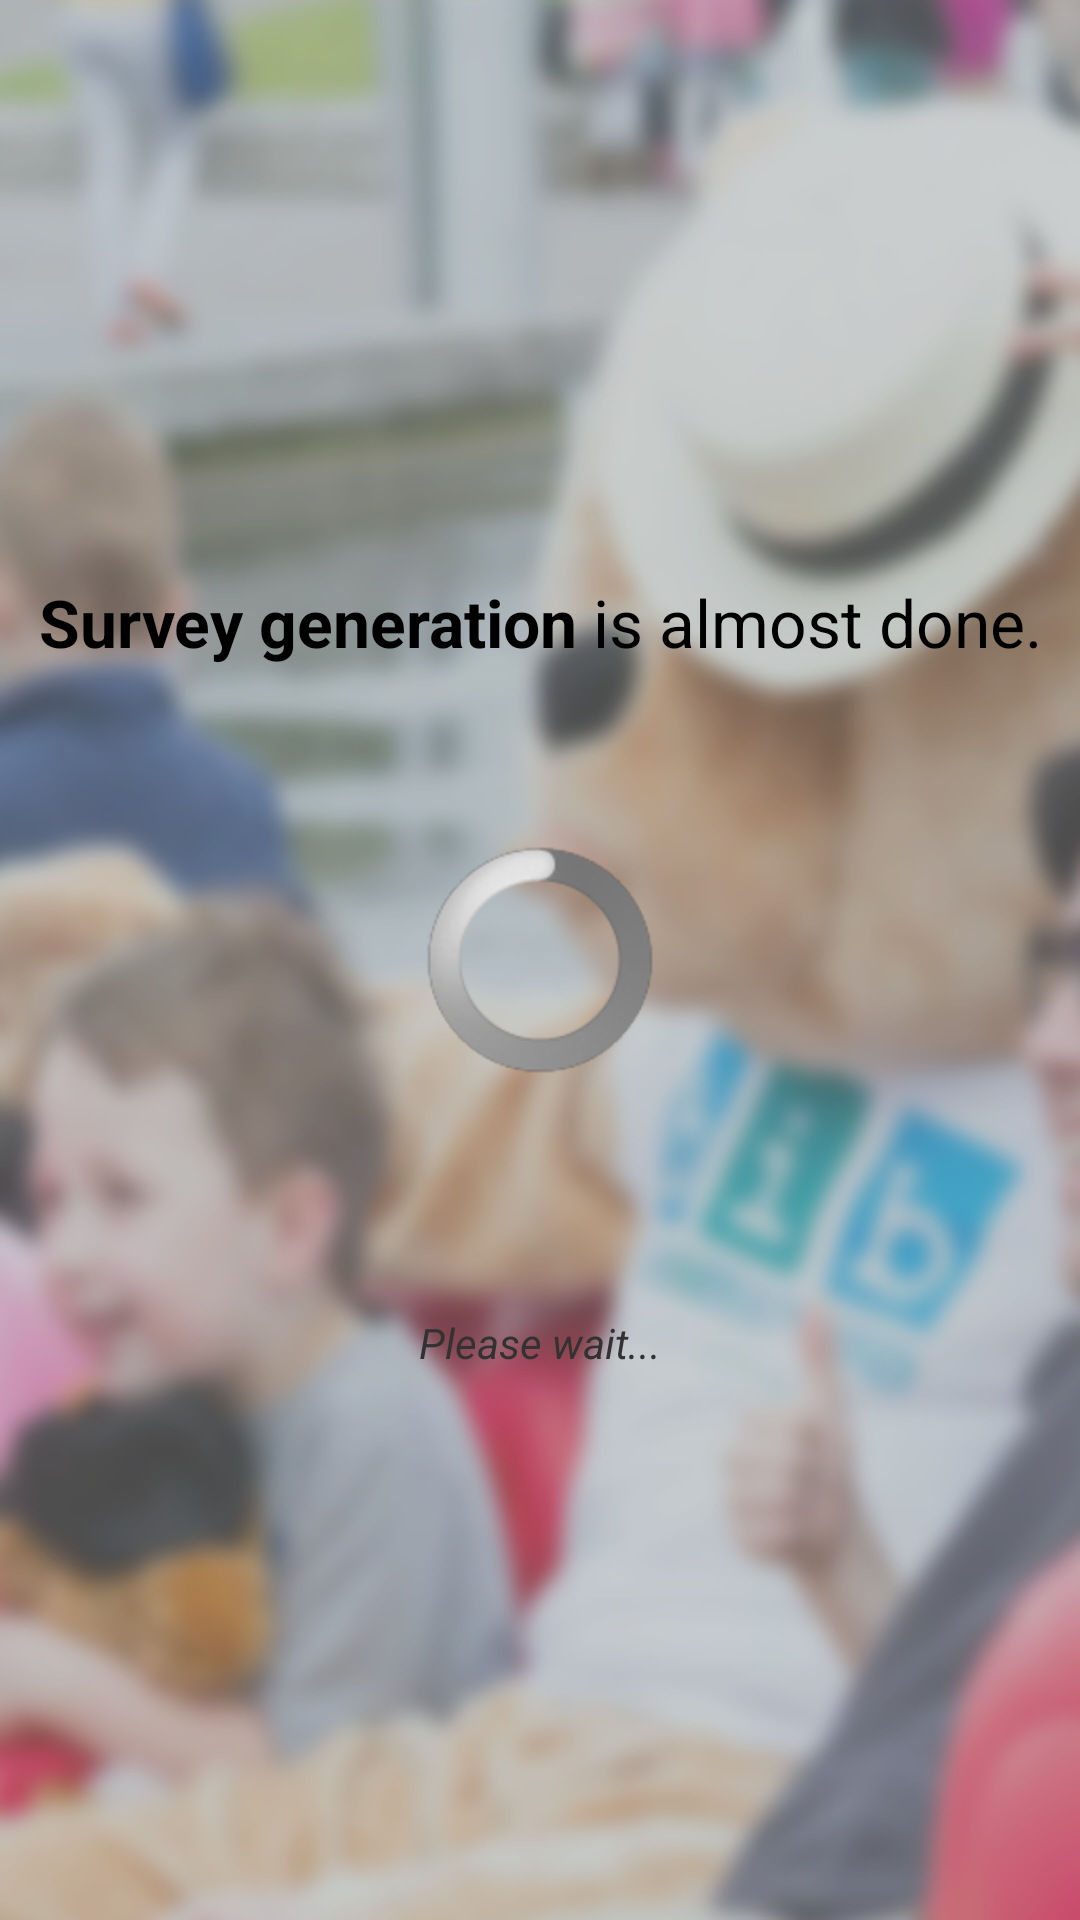

The Android layout XML behind this screen, and the referenced resources:
<!-- AndroidManifest.xml: application theme AppTheme -->
<!-- res/layout/activity_survey.xml -->
<RelativeLayout xmlns:android="http://schemas.android.com/apk/res/android"
    xmlns:tools="http://schemas.android.com/tools"
    android:layout_width="match_parent"
    android:layout_height="match_parent"
    android:background="@drawable/survey_bg"
    tools:context="com.uni.bradford.bib.control.SurveyActivity" >

    <WebView
        android:id="@+id/wvSurvey"
        android:layout_width="match_parent"
        android:layout_height="match_parent"
        android:visibility="invisible" /> 

    <ProgressBar
        android:id="@+id/pbLoadSurvey"
        style="?android:attr/progressBarStyleLarge"
        android:layout_width="wrap_content"
        android:layout_height="wrap_content"
        android:layout_centerHorizontal="true"
        android:layout_centerVertical="true" />

    <TextView
        android:id="@+id/tvInfoToSurvey"
        android:layout_width="fill_parent"
        android:layout_height="wrap_content"
        android:layout_above="@+id/pbLoadSurvey"
        android:paddingTop="60dp"
        android:paddingBottom="60dp"
        android:gravity="center"
		android:textAppearance="?android:attr/textAppearanceLarge" 
        android:text="@string/load_website" />
    
    <TextView
        android:id="@+id/tvWait"
        android:layout_width="wrap_content"
        android:layout_height="wrap_content"
        android:layout_below="@+id/pbLoadSurvey"
        android:paddingTop="80dp"
        android:layout_centerHorizontal="true"
        android:text="@string/please_wait" />
    
    <ImageView
        android:id="@+id/ivSurveyCompleted"
        android:layout_width="wrap_content"
        android:layout_height="wrap_content"
        android:layout_centerHorizontal="true"
        android:contentDescription="@string/survey_complete_batch_description"
        android:paddingTop="100dp"
        android:visibility="invisible"
        android:src="@drawable/survey_completed" />

</RelativeLayout>
<!-- resources referenced by this layout -->
<resources>
  <!-- drawable survey_bg: png bitmap (drawable-hdpi, 242030 bytes) -->
  <!-- drawable survey_completed: png bitmap (drawable-hdpi, 32325 bytes) -->
  <string name="load_website"><b>Survey generation</b> is almost done.</string>
  <string name="please_wait"><i>Please wait...</i></string>
  <string name="survey_complete_batch_description">Batch to visualise survey completion</string>
  <style name="AppTheme" parent="AppBaseTheme">
          
  
      </style>
  <style name="AppBaseTheme" parent="android:Theme.Light">
          
      </style>
</resources>
